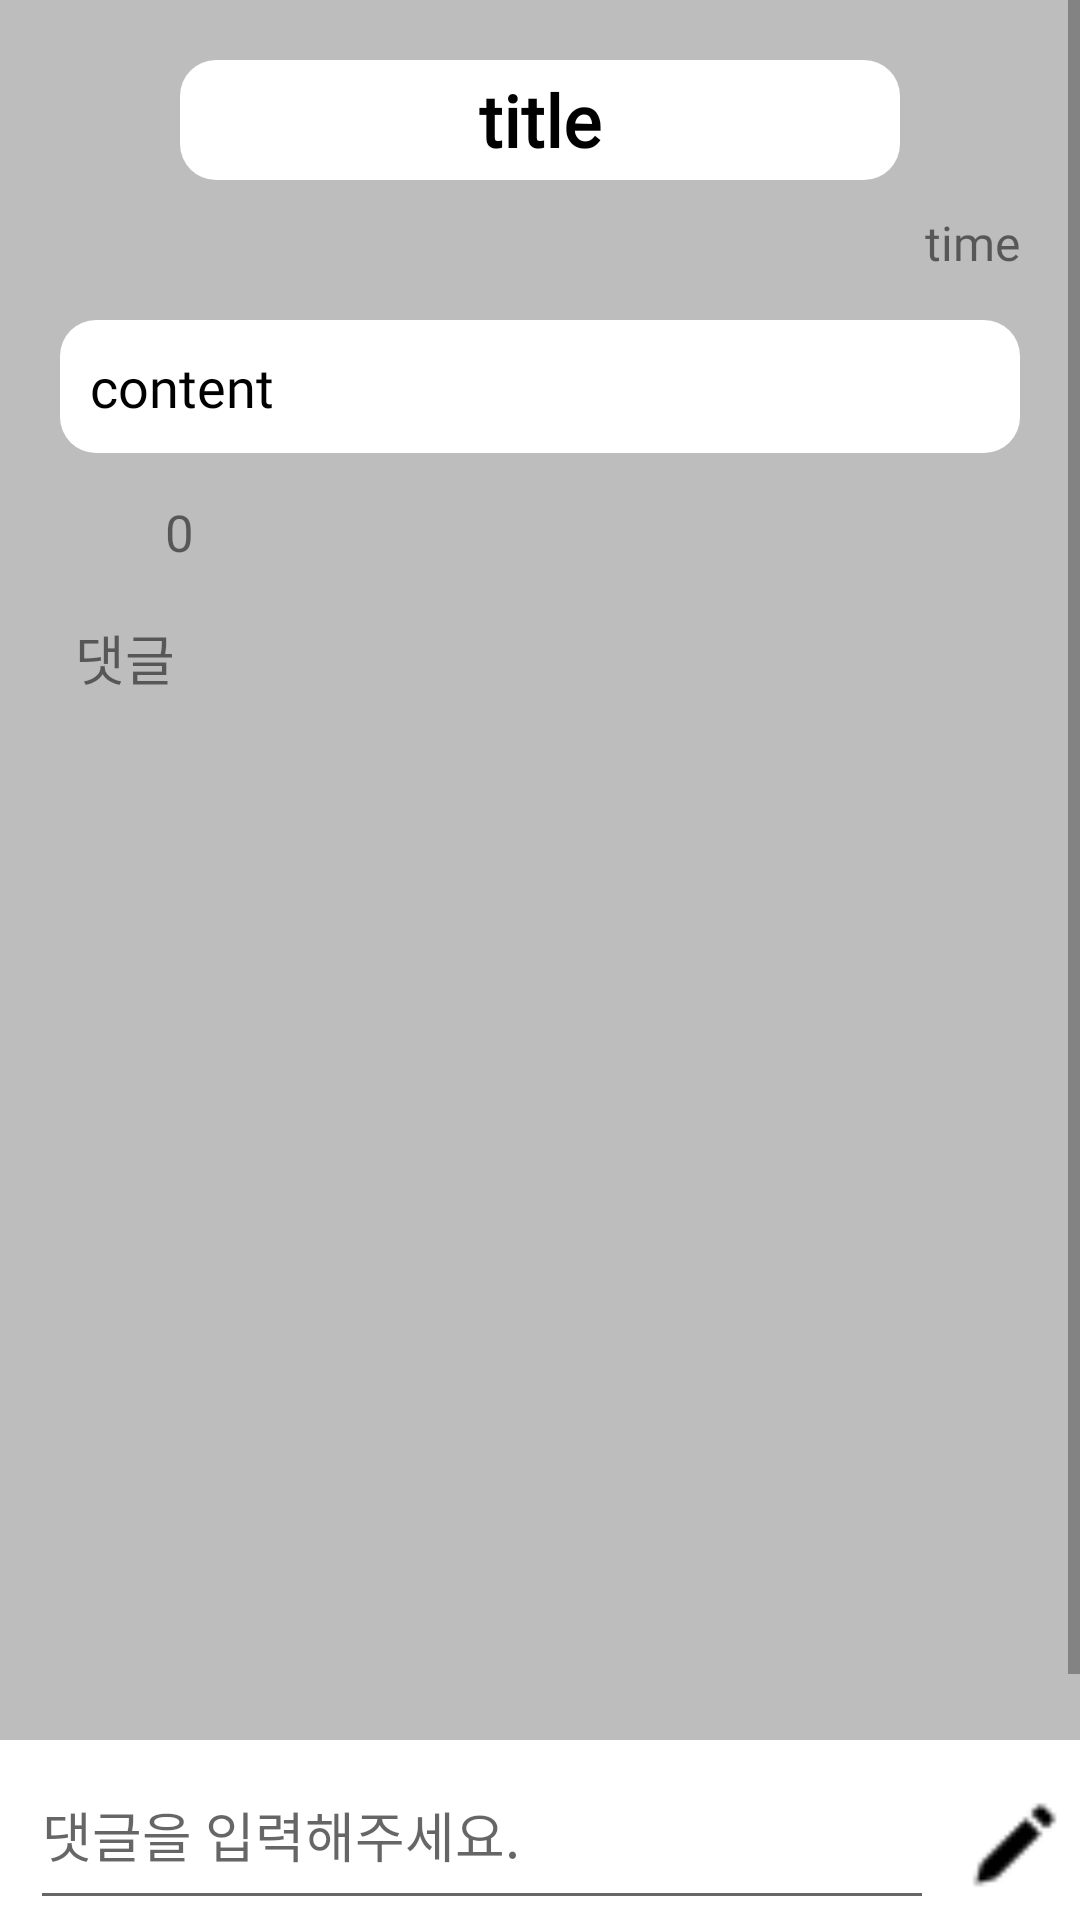

This screen was rendered from an Android layout file. Write that file and the resources it references.
<!-- AndroidManifest.xml: application theme Theme.YouthNeverDie -->
<!-- res/layout/activity_work_fdetail.xml -->
<?xml version="1.0" encoding="utf-8"?>
<layout
    xmlns:android="http://schemas.android.com/apk/res/android"
    xmlns:app="http://schemas.android.com/apk/res-auto"
    xmlns:tools="http://schemas.android.com/tools">
    <RelativeLayout
        android:layout_width="match_parent"
        android:layout_height="match_parent"
        android:background="@color/gray">
        <ScrollView
            android:layout_width="match_parent"
            android:layout_height="match_parent">
            <LinearLayout
                android:layout_width="match_parent"
                android:layout_height="match_parent"
                tools:context=".board.LicenseFDetailActivity"
                android:orientation="vertical">
                <LinearLayout
                    android:layout_width="match_parent"
                    android:layout_height="60dp">
                    <androidx.constraintlayout.widget.ConstraintLayout
                        android:layout_width="match_parent"
                        android:layout_height="match_parent"
                        android:background="@color/gray">
                        <TextView
                            android:id="@+id/titleArea"
                            android:text="title"
                            android:fontFamily="@font/modu_bold"
                            android:textColor="@color/black"
                            android:textSize="24sp"
                            android:textStyle="bold"
                            android:layout_width="match_parent"
                            android:layout_height="match_parent"
                            android:layout_marginLeft="60dp"
                            android:layout_marginRight="60dp"
                            android:background="@drawable/round_button"
                            app:layout_constraintTop_toTopOf="parent"
                            android:layout_marginTop="20dp"
                            android:gravity="center"/>
                        <ImageView
                            android:id="@+id/boardSettingIcon"
                            android:visibility="invisible"
                            android:layout_width="30dp"
                            android:layout_height="30dp"
                            android:src="@drawable/ic_menu"
                            android:layout_marginTop="25dp"
                            android:layout_marginRight="20dp"
                            app:layout_constraintEnd_toEndOf="parent"
                            app:layout_constraintTop_toTopOf="parent"/>
                    </androidx.constraintlayout.widget.ConstraintLayout>
                </LinearLayout>
                <TextView
                    android:id="@+id/timeArea"
                    android:text="time"
                    android:fontFamily="@font/modu_bold"
                    android:layout_width="wrap_content"
                    android:layout_height="wrap_content"
                    android:layout_gravity="right"
                    android:textSize="16dp"
                    android:layout_marginRight="20dp"
                    android:layout_marginTop="10dp"
                    android:layout_marginBottom="15dp"
                    />
                <TextView
                    android:id="@+id/contentArea"
                    android:text="content"
                    android:fontFamily="@font/modu_bold"
                    android:textSize="18dp"
                    android:layout_width="match_parent"
                    android:layout_height="wrap_content"
                    android:layout_marginLeft="20dp"
                    android:layout_marginRight="20dp"
                    android:textColor="@color/black"
                    android:background="@drawable/round_button"
                    android:padding="10dp"/>
                <LinearLayout
                    android:layout_width="match_parent"
                    android:layout_height="45dp"
                    android:orientation="horizontal">
                    <ImageView
                        android:id="@+id/heartIcon"
                        android:layout_width="30dp"
                        android:layout_height="30dp"
                        android:layout_marginStart="18dp"
                        android:layout_marginTop="10dp"
                        android:src="@drawable/ic_heart_white"
                        android:background="@color/gray"/>
                    <TextView
                        android:id="@+id/heartCount"
                        android:layout_width="wrap_content"
                        android:layout_height="wrap_content"
                        android:layout_marginLeft="7dp"
                        android:layout_marginTop="15dp"
                        android:textSize="17dp"
                        android:fontFamily="@font/modu_bold"
                        android:text="0"/>
                </LinearLayout>
                <LinearLayout
                    android:layout_width="match_parent"
                    android:layout_height="wrap_content"
                    android:orientation="vertical"
                    android:layout_marginLeft="20dp"
                    android:layout_marginRight="20dp">
                    <TextView
                        android:layout_width="wrap_content"
                        android:layout_height="25dp"
                        android:text="댓글"
                        android:fontFamily="@font/modu_bold"
                        android:textSize="18dp"
                        android:layout_marginStart="5dp"
                        android:layout_marginTop="10dp"/>
                    <ListView
                        android:id="@+id/commentList"
                        android:layout_width="match_parent"
                        android:layout_height="500dp"
                        android:layout_marginTop="3dp"/>
                </LinearLayout>
            </LinearLayout>
        </ScrollView>
        <LinearLayout
            android:layout_width="match_parent"
            android:layout_height="60dp"
            android:layout_alignParentBottom="true"
            android:background="@color/white"
            android:orientation="horizontal">
            <EditText
                android:id="@+id/commentArea"
                android:hint="댓글을 입력해주세요."
                android:fontFamily="@font/modu_bold"
                android:layout_width="0dp"
                android:layout_weight="9"
                android:layout_height="match_parent"
                android:layout_marginStart="10dp"
                android:layout_marginEnd="10dp" />
            <ImageView
                android:id="@+id/commentBtn"
                android:layout_width="0dp"
                android:layout_weight="1"
                android:layout_height="30dp"
                android:src="@drawable/ic_pen"
                android:layout_marginTop="20dp"
                android:layout_marginEnd="5dp"/>
        </LinearLayout>
    </RelativeLayout>
</layout>
<!-- resources referenced by this layout -->
<resources>
  <color name="black">#FF000000</color>
  <color name="gray">#BDBDBD</color>
  <color name="white">#FFFFFFFF</color>
  <!-- drawable ic_pen: png bitmap (drawable, 469 bytes) -->
  <!-- drawable round_button (drawable) -->
  <?xml version="1.0" encoding="utf-8"?>
  <shape xmlns:android="http://schemas.android.com/apk/res/android"
      android:padding="10dp"
      android:shape="rectangle" >
      <solid android:color="@color/white"/>
      <corners
          android:bottomLeftRadius="12dp"
          android:bottomRightRadius="12dp"
          android:topLeftRadius="12dp"
          android:topRightRadius="12dp" />
  </shape>
  <style name="Theme.YouthNeverDie" parent="Theme.MaterialComponents.DayNight.DarkActionBar">
          
          <item name="colorPrimary">@color/dark_gray</item>
          <item name="colorPrimaryVariant">@color/purple_700</item>
          <item name="colorOnPrimary">@color/white</item>
          
          <item name="colorSecondary">@color/teal_200</item>
          <item name="colorSecondaryVariant">@color/teal_700</item>
          <item name="colorOnSecondary">@color/black</item>
          
          <item name="android:statusBarColor">?attr/colorPrimaryVariant</item>
          
      </style>
  <color name="dark_gray">#5F5F5F</color>
  <color name="purple_700">#FF3700B3</color>
  <color name="teal_200">#FF03DAC5</color>
  <color name="teal_700">#FF018786</color>
</resources>
